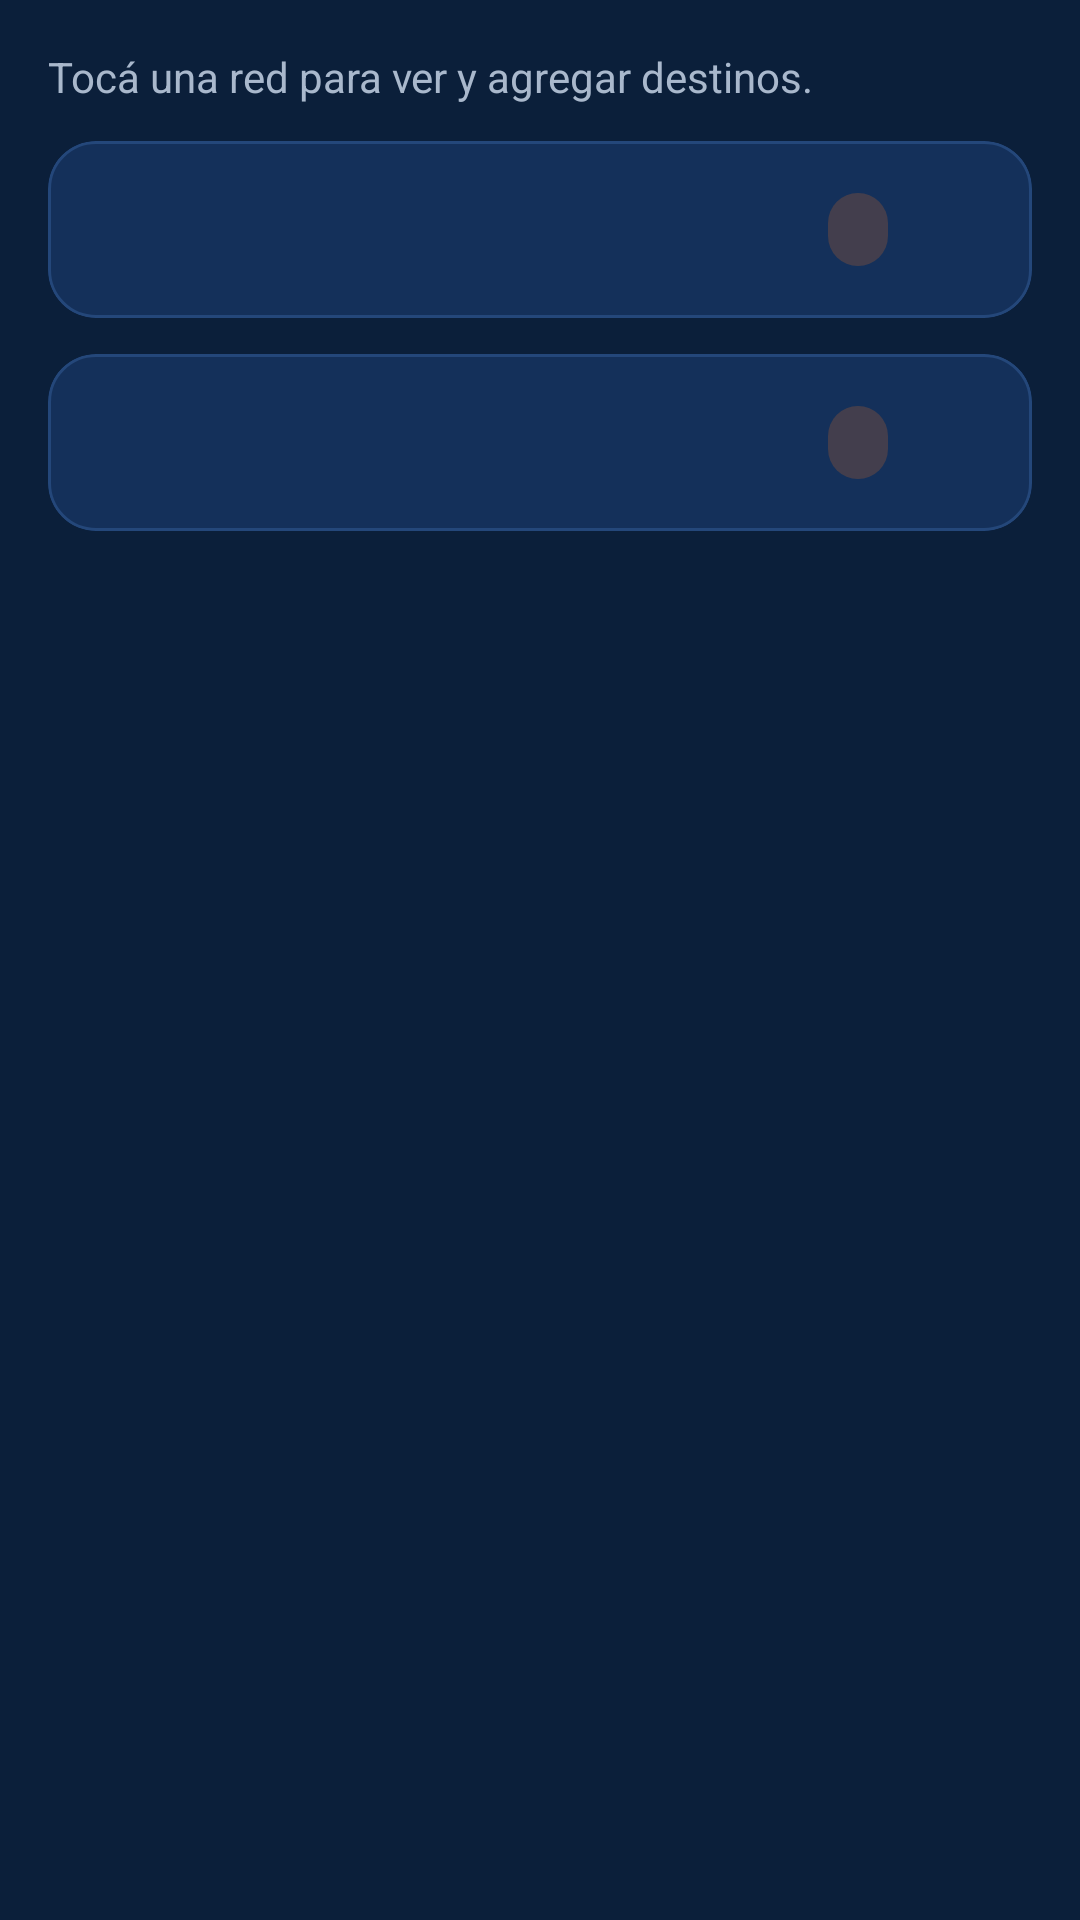

Layout XML and referenced resources for this Android screen:
<!-- AndroidManifest.xml: application theme Theme.Pulso -->
<!-- res/layout/fragment_cuentas.xml -->
<?xml version="1.0" encoding="utf-8"?>
<ScrollView xmlns:android="http://schemas.android.com/apk/res/android"
    android:layout_width="match_parent"
    android:layout_height="match_parent">

    <LinearLayout
        android:layout_width="match_parent"
        android:layout_height="wrap_content"
        android:orientation="vertical"
        android:padding="16dp">

        <TextView
            android:layout_width="match_parent"
            android:layout_height="wrap_content"
            android:text="Tocá una red para ver y agregar destinos."
            android:textColor="@color/claro_tenue" />

        <include
            android:id="@+id/tarjetaInstagram"
            layout="@layout/item_cuenta" />

        <include
            android:id="@+id/tarjetaFacebook"
            layout="@layout/item_cuenta" />
    </LinearLayout>
</ScrollView>
<!-- res/layout/item_cuenta.xml (included above) -->
<?xml version="1.0" encoding="utf-8"?>
<com.google.android.material.card.MaterialCardView xmlns:android="http://schemas.android.com/apk/res/android"
    xmlns:app="http://schemas.android.com/apk/res-auto"
    android:layout_width="match_parent"
    android:layout_height="wrap_content"
    android:layout_marginTop="12dp"
    app:cardBackgroundColor="@color/azul_tarjeta"
    app:cardCornerRadius="16dp"
    app:strokeColor="@color/azul_borde">

    <LinearLayout
        android:layout_width="match_parent"
        android:layout_height="wrap_content"
        android:orientation="vertical">

        <LinearLayout
            android:id="@+id/cabecera"
            android:layout_width="match_parent"
            android:layout_height="wrap_content"
            android:background="?attr/selectableItemBackground"
            android:gravity="center_vertical"
            android:orientation="horizontal"
            android:padding="16dp">

            <TextView
                android:id="@+id/nombreRed"
                style="@style/Titulo"
                android:layout_width="0dp"
                android:layout_height="wrap_content"
                android:layout_weight="1" />

            <TextView
                android:id="@+id/estadoRed"
                android:layout_width="wrap_content"
                android:layout_height="wrap_content"
                android:background="@drawable/fondo_etiqueta"
                android:paddingStart="10dp"
                android:paddingTop="4dp"
                android:paddingEnd="10dp"
                android:paddingBottom="4dp"
                android:textColor="@color/naranja"
                android:textSize="12sp"
                android:textStyle="bold" />

            <ImageView
                android:id="@+id/flecha"
                android:layout_width="24dp"
                android:layout_height="24dp"
                android:layout_marginStart="8dp"
                android:contentDescription="Expandir"
                android:src="@drawable/ic_expandir"
                app:tint="@color/claro_tenue" />
        </LinearLayout>

        <LinearLayout
            android:id="@+id/cuerpo"
            android:layout_width="match_parent"
            android:layout_height="wrap_content"
            android:orientation="vertical"
            android:paddingStart="16dp"
            android:paddingEnd="16dp"
            android:paddingBottom="12dp"
            android:visibility="gone">

            <TextView
                android:id="@+id/sinDestinos"
                android:layout_width="match_parent"
                android:layout_height="wrap_content"
                android:text="Sin destinos todavía. Sin destino, no se agenda."
                android:textColor="@color/claro_tenue" />

            <LinearLayout
                android:id="@+id/listaDestinos"
                android:layout_width="match_parent"
                android:layout_height="wrap_content"
                android:orientation="vertical" />

            <LinearLayout
                android:layout_width="match_parent"
                android:layout_height="wrap_content"
                android:orientation="horizontal">

                <com.google.android.material.button.MaterialButton
                    android:id="@+id/btnAgregar"
                    style="@style/Boton.Texto"
                    android:layout_width="wrap_content"
                    android:layout_height="wrap_content"
                    android:text="Agregar destino"
                    app:icon="@drawable/ic_agregar"
                    app:iconTint="@color/naranja" />

                <View
                    android:layout_width="0dp"
                    android:layout_height="1dp"
                    android:layout_weight="1" />

                <com.google.android.material.button.MaterialButton
                    android:id="@+id/btnAbrirApp"
                    style="@style/Boton.Texto"
                    android:layout_width="wrap_content"
                    android:layout_height="wrap_content" />
            </LinearLayout>
        </LinearLayout>
    </LinearLayout>
</com.google.android.material.card.MaterialCardView>
<!-- resources referenced by this layout -->
<resources>
  <color name="azul_borde">#24477A</color>
  <color name="azul_tarjeta">#14305A</color>
  <color name="claro_tenue">#A9B8CC</color>
  <color name="naranja">#FF7A1A</color>
  <!-- drawable fondo_etiqueta (drawable) -->
  <shape xmlns:android="http://schemas.android.com/apk/res/android">
      <solid android:color="#33FF7A1A"/>
      <corners android:radius="16dp"/>
  </shape>
  <style name="Boton.Texto" parent="Widget.Material3.Button.TextButton">
          <item name="android:textColor">@color/naranja</item>
      </style>
  <style name="Titulo" parent="">
          <item name="android:textColor">@color/claro</item>
          <item name="android:textSize">20sp</item>
          <item name="android:textStyle">bold</item>
      </style>
  <style name="Theme.Pulso" parent="Theme.Material3.Dark.NoActionBar">
          <item name="colorPrimary">@color/naranja</item>
          <item name="colorOnPrimary">@color/azul</item>
          <item name="colorPrimaryContainer">@color/naranja</item>
          <item name="colorOnPrimaryContainer">@color/azul</item>
          <item name="colorSecondary">@color/naranja</item>
          <item name="colorOnSecondary">@color/azul</item>
          <item name="colorSecondaryContainer">@color/azul_borde</item>
          <item name="colorOnSecondaryContainer">@color/claro</item>
          <item name="android:colorBackground">@color/azul</item>
          <item name="colorOnBackground">@color/claro</item>
          <item name="colorSurface">@color/azul</item>
          <item name="colorOnSurface">@color/claro</item>
          <item name="colorOnSurfaceVariant">@color/claro_tenue</item>
          <item name="colorSurfaceContainer">@color/azul_tarjeta</item>
          <item name="colorSurfaceContainerLow">@color/azul_tarjeta</item>
          <item name="colorSurfaceContainerHigh">@color/azul_tarjeta</item>
          <item name="colorSurfaceContainerHighest">@color/azul_tarjeta</item>
          <item name="colorOutline">@color/azul_borde</item>
          <item name="android:textColorPrimary">@color/claro</item>
          <item name="android:textColorSecondary">@color/claro_tenue</item>
          <item name="android:statusBarColor">@color/azul</item>
          <item name="android:navigationBarColor">@color/azul</item>
          <item name="shapeAppearanceCornerSmall">@style/Forma.Pulso</item>
          <item name="shapeAppearanceCornerMedium">@style/Forma.Pulso</item>
          <item name="shapeAppearanceCornerLarge">@style/Forma.Pulso</item>
          <item name="shapeAppearanceSmallComponent">@style/Forma.Pulso</item>
          <item name="shapeAppearanceMediumComponent">@style/Forma.Pulso</item>
          <item name="shapeAppearanceLargeComponent">@style/Forma.Pulso</item>
      </style>
  <color name="claro">#F4F7FB</color>
  <color name="azul">#0B1F3A</color>
  <style name="Forma.Pulso" parent="">
          <item name="cornerFamily">rounded</item>
          <item name="cornerSize">16dp</item>
      </style>
</resources>
